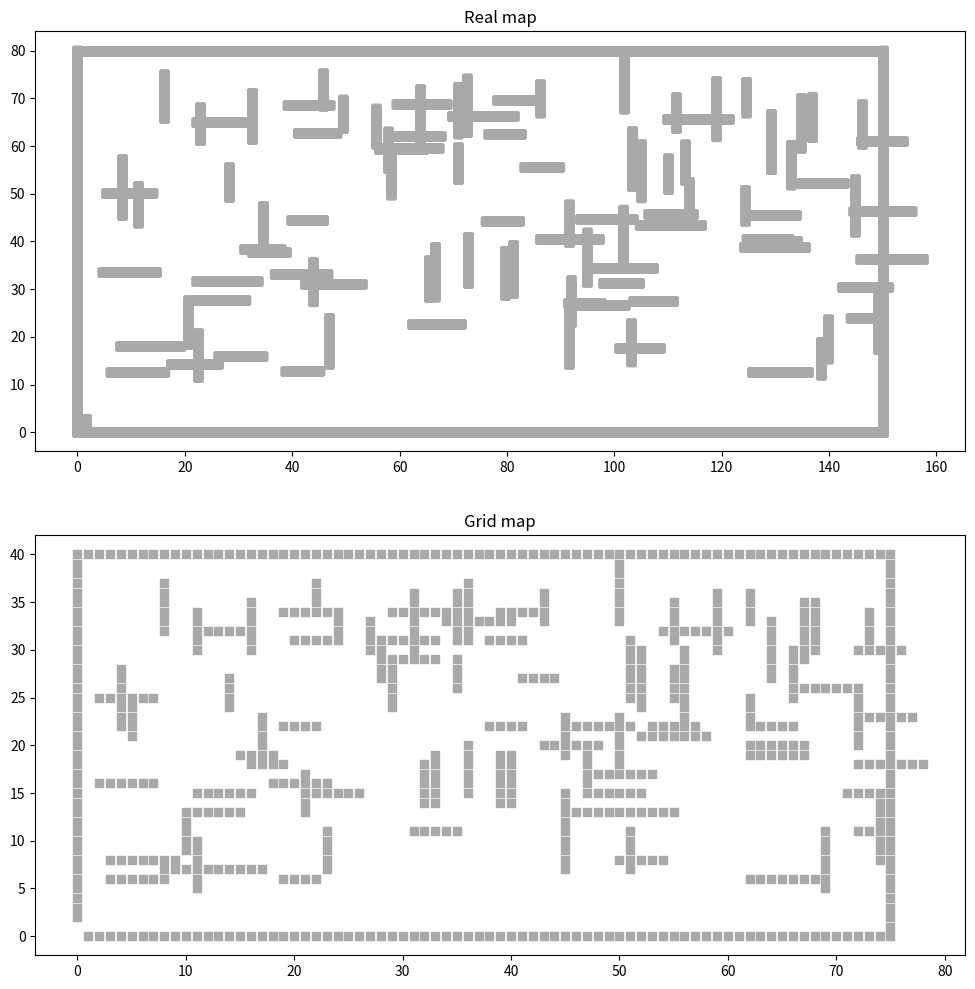
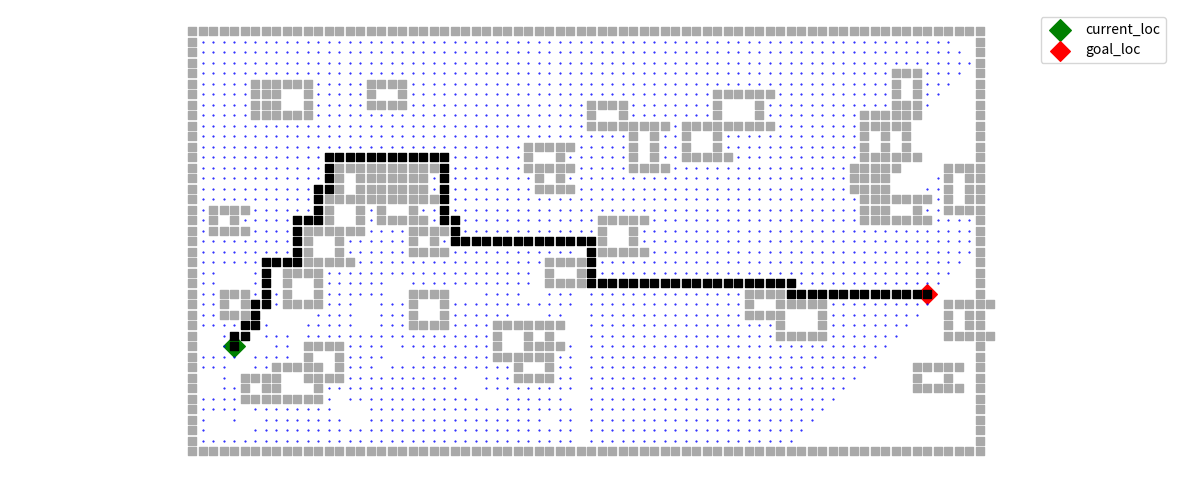
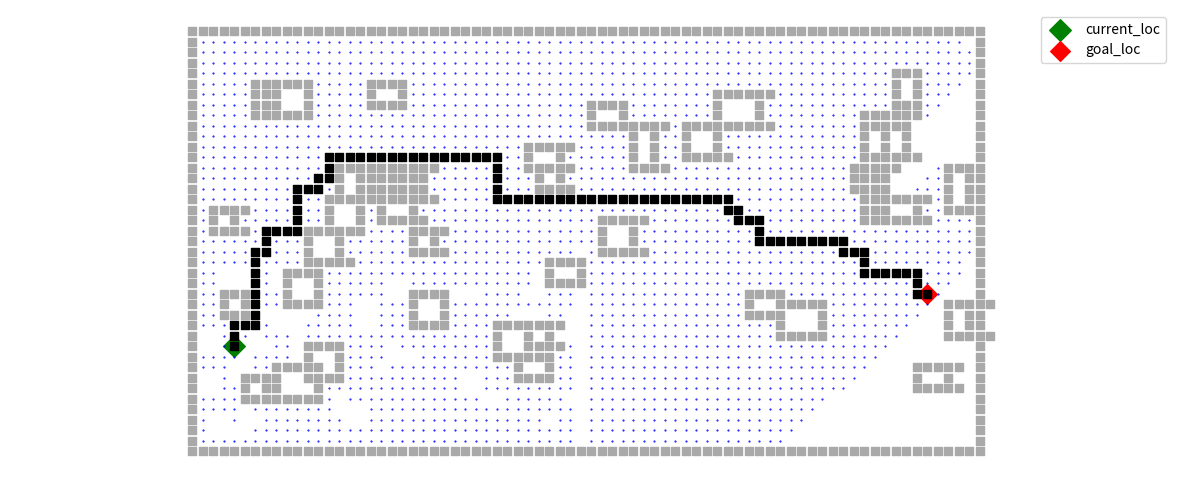
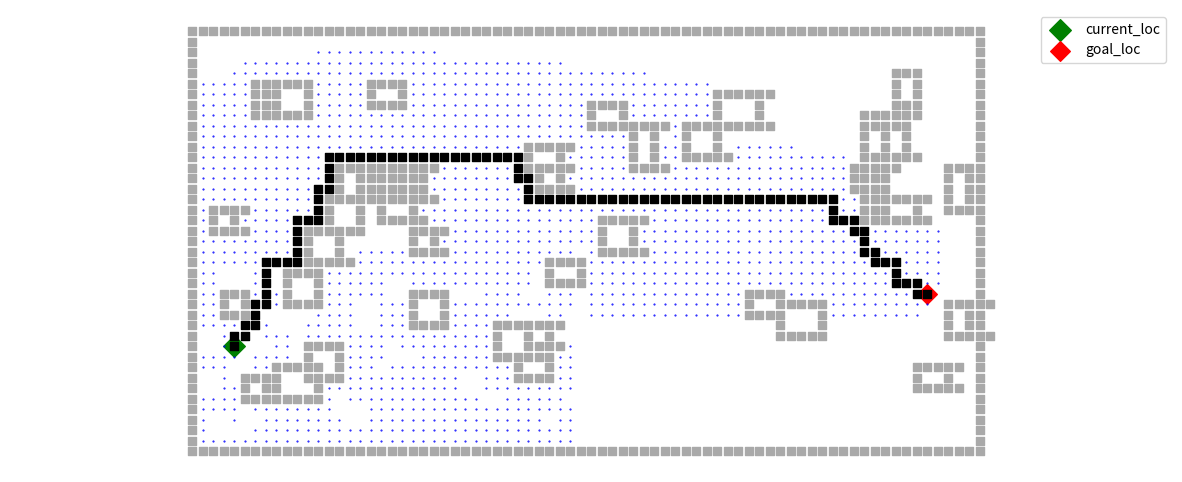

Python code for these plots, in order:
%matplotlib inline
import matplotlib.pyplot as plt
import random
import heapq
import math
import sys
import numpy as np
from collections import defaultdict, deque, Counter
from itertools import combinations

class Problem(object):
    """The abstract class for a formal problem. A new domain subclasses this,
    overriding `actions` and `results`, and perhaps other methods.
    Subclasses can add other keywords besides initial and goal.
    The default heuristic is 0 and the default step cost is 1 for all states."""

    def __init__(self, initial=None, goal=None, **kwds): 
        self.__dict__.update(initial=initial, goal=goal, **kwds) 
    
    
    def actions(self, state):           raise NotImplementedError
    def result(self, state, action):    raise NotImplementedError
    def is_goal(self, state):           return state == self.goal
    def step_cost(self, s, action, s1): return 1
    def h(self, node):                  return 0
    
    def __str__(self):
        return '{}({}, {})'.format(type(self).__name__, self.initial, self.goal)
    

class Node:
    "A Node in a search tree."
    def __init__(self, state, parent=None, action=None, path_cost=0):
        self.__dict__.update(state=state, parent=parent, action=action, path_cost=path_cost)

    def __repr__(self): return '<{}>'.format(self.state)
    def __len__(self): return 0 if self.parent is None else (1 + len(self.parent))
    def __lt__(self, other): return self.path_cost < other.path_cost
    
    
failure = Node('failure', path_cost=float('inf')) # Indicates an algorithm couldn't find a solution.
cutoff  = Node('cutoff',  path_cost=float('inf')) # Indicates iterative deepening search was cut off.
    
    
def expand(problem, node):
    "Expand a node, generating the children nodes."
    s = node.state
    for action in problem.actions(s):
        s1 = problem.result(s, action)
        cost = node.path_cost + problem.step_cost(s, action, s1)
        yield Node(s1, node, action, cost)
        

def path_actions(node):
    "The sequence of actions to get to this node."
    return [] if node.parent is None else path_actions(node.parent) + [node.action]


def path_states(node):
    "The sequence of states to get to this node."
    if node in (cutoff, failure, None): return []
    return path_states(node.parent) + [node.state]

class GridProblem(Problem):
    """Finding a path on a 2D grid with obstacles. Obstacles are (x, y) cells."""
    
    def __init__(self, initial=(0.5, 0.5), goal=(1.5, 2.5), obstacles=(),
                 grid_size=0.2, veh_size=(0.2, 0.2), MAP_RANGE=(150, 60), **kwds):
        Problem.__init__(self, initial=initial, goal=goal, obstacles=set(obstacles) - {initial, goal},
                         grid_size=grid_size, veh_size=veh_size, MAP_RANGE=MAP_RANGE, **kwds)
        
        # Safety check for goal point setting
        if not self.is_state_safe(self.goal):
            raise ValueError('Initial point:{} or goal:{} is out of range {}~{} m'.format( \
                                self.initial, self.goal, self.veh_size, \
                                (self.MAP_RANGE[0]-self.veh_size[0], self.MAP_RANGE[1]-self.veh_size[1])))
        
        # Define the directions that robot can move to
        self.directions = [(0, -1), (-1, 0), (1,  0), (0, +1)]
        
        # Define an empty set for grid map, the concept is the same as sparse matrix
        self.gridmap = set()
        
        # Method for converting real map location to a grid map, there is a tricky problem 
        self.to_grid = lambda state: (int(state[0]*10/self.grid_size/10), int(state[1]*10/self.grid_size/10))
        
        self.generate_gridmap()   
        
        
    def is_state_safe(self, state):
        if state[0] < self.veh_size[0] or state[0] > self.MAP_RANGE[0]-self.veh_size[0] or \
            state[1] < self.veh_size[1] or state[1] > self.MAP_RANGE[1]-self.veh_size[1]:
            return False
        else:    return True
    
    
    def generate_gridmap(self):
        for p in self.obstacles:
            self.gridmap.add(self.to_grid(p))
        
        # Remove initial point and goal point from grid map
        self.gridmap = self.gridmap - {self.to_grid(self.initial), self.to_grid(self.goal)}
            
                
    def result(self, state, action): 
        "Both states and actions are represented by (x, y) pairs."
        result_grid_loc = self.to_grid(state)
        return action if action not in self.gridmap else state
    
    
    def actions(self, state):
        """You can move one cell in any of `directions` to a non-obstacle cell."""
        x, y = state
        grid_p = self.to_grid(state)
        action_list = []
        for (dx, dy) in self.directions:
            next_p = (grid_p[0]+dx, grid_p[1]+dy)
            if next_p not in self.gridmap:
                action_list.append((round(next_p[0]*self.grid_size + 0.5*self.grid_size, 3), \
                                    round(next_p[1]*self.grid_size + 0.5*self.grid_size, 3)))
        return action_list
    
    
    def is_goal(self, state):
        return self.to_grid(state) == self.to_grid(self.goal)

    
    def step_cost(self, s, action, s1): return straight_line_distance(s, s1)
    
    
    def h(self, node): return straight_line_distance(node.state, self.goal)
                  

def transpose(matrix): return list(zip(*matrix))


# The following can be used to create obstacles:
def straight_line_distance(point1, point2):
    "Straight-line distance between two 2D points."
    return abs(complex(*point1) - complex(*point2))
    

def random_lines(X=np.arange(0, 150, 0.1), Y=np.arange(10, 70, 0.1), N=100, lengths=np.arange(6, 12, 0.1), dirs=((0, 1), (1, 0))):
    """Yield the cells in N random lines of the given lengths."""
    for obj_line in add_block(x=0, y=0, len_x=150, len_y=80):
        yield obj_line
        
    for obj_line in add_block(x=0, y=0, len_x=1.6, len_y=2.8):
        yield obj_line
    
    for _ in range(N):
        x, y = random.choice(X), random.choice(Y)
        dx, dy = random.choice(dirs)
        for obj_line in line(x, y, dx, dy, random.choice(lengths)):
            yield obj_line            

def random_blocks(X=np.arange(0, 150, 0.1), Y=np.arange(10, 70, 0.1), N=40, lengths=np.arange(4, 8, 0.1), dirs=((0, 1), (1, 0))):
    """A line of `length` cells starting at (x, y) and going in (dx, dy) direction."""
    for obj_line in add_block(x=0, y=0, len_x=150, len_y=80):
        yield obj_line
    
    for _ in range(N):
        x1, y1 = random.choice(X), random.choice(Y)
        dx, dy = random.choice(lengths), random.choice(lengths)
        
        for obj_line in line(x1, y1, 1, 0, dx+1):
            yield obj_line
        for obj_line in line(x1, y1+dy, 1, 0, dx+1):
            yield obj_line
        for obj_line in line(x1, y1, 0, 1, dy):
            yield obj_line
        for obj_line in line(x1+dx, y1, 0, 1, dy):
            yield obj_line
            
def line(x, y, dx, dy, length):
    """A line of `length` cells starting at (x, y) and going in (dx, dy) direction."""
    return {(x + i * dx, y + i * dy) for i in np.arange(0, length*1.001, 0.01)}

def add_block(x, y, len_x, len_y):
    for obj_line in line(x, y, 1, 0, len_x):
        yield obj_line
    for obj_line in line(x, y+len_y, 1, 0, len_x):
        yield obj_line
    for obj_line in line(x, y, 0, 1, len_y):
        yield obj_line
    for obj_line in line(x+len_x, y, 0, 1, len_y):
        yield obj_line
        

# Difference between real map and grid map
gp1 = GridProblem(grid_size=2, obstacles=random_lines())

plt.figure(figsize=(12, 12))
plt.subplot(211)
plt.title('Real map')
obs_list = transpose(list(gp1.obstacles))
plt.scatter(obs_list[0], obs_list[1], marker='s', color='darkgrey')

plt.subplot(212)
plt.title('Grid map')
grid_list = transpose(list(gp1.gridmap))
plt.scatter(grid_list[0], grid_list[1], marker='s', color='darkgrey')
plt.show()

FIFOQueue = deque

LIFOQueue = list

class PriorityQueue:
    """A queue in which the item with minimum f(item) is always popped first."""

    def __init__(self, items=(), key=lambda x: x): 
        self.key = key
        self.items = [] # a heap of (score, item) pairs
        for item in items:
            self.add(item)
         
    def add(self, item):
        """Add item to the queuez."""
        pair = (self.key(item), item)
        heapq.heappush(self.items, pair)

    def pop(self):
        """Pop and return the item with min f(item) value."""
        return heapq.heappop(self.items)[1]
    
    def top(self): return self.items[0][1]

    def __len__(self): return len(self.items)

def breadth_first_search(problem):
    "Search shallowest nodes in the search tree first."
    frontier = FIFOQueue([Node(problem.initial)])
    global reached # <<<<<<<<<<< Only change here
    reached = set()
    while frontier:
        node = frontier.pop()
        if problem.is_goal(node.state):
            return node
        for child in expand(problem, node):
            s = child.state
            if s not in reached:
                reached.add(s)
                frontier.appendleft(child)
    return failure

def best_first_search(problem, f):
    "Search nodes with minimum f(node) value first; make `reached` global."
    global reached # <<<<<<<<<<< Only change here
    frontier = PriorityQueue([Node(problem.initial)], key=f)
    reached = {}
    while len(frontier) != 0:
        node = frontier.pop()
        if problem.is_goal(node.state):
            return node
        for child in expand(problem, node):
            s = child.state
            if (s not in reached) or (child.path_cost < reached[s].path_cost):
                reached[s] = child
                frontier.add(child)
    return failure

# It is also famous as Dijkstra's algorithm
def uniform_cost_search(problem):
    "Search nodes with minimum path cost first."
    return best_first_search(problem, f=lambda node: node.path_cost)

def astar_search(problem, h=None):
    """Search nodes with minimum f(n) = g(n) + h(n)."""
    h = h or problem.h
    return best_first_search(problem, f=lambda node: node.path_cost + h(node))

def custom_search(problem):
    global gp_global
    
    if problem != None: gp_global = problem
        
    """Search nodes with minimum f(node), you need to define a f(n) by some attributes from node"""
    return best_first_search(problem, f=custom_func)

def custom_func(node):
    global gp_global
    '''
    You can return any infomation you want to provide
    
    Hint:
    if you want to get heuristic value on specific node --> gp_global.h(node)
    if you want to get action_list on specific state    --> gp_global.actions(node.state)
    if you want to get previous state (need NoneValue check) --> node.parent.state
    if you want to get current x,y --> (x,y) = node.state
    if you want to current direction and previous direction 
        
    -->if node.parent != None and node.parent.parent != None:
        dir1 = tuple(np.subtract(node.parent.state, node.state))
        dir2 = tuple(np.subtract(node.parent.parent.state, node.parent.state))
        print(dir1, dir2)
    
    '''

    return node.path_cost  

def plot_grid_problem(grid_problem, solution, reached=(), title='Search'):
    "Use matplotlib to plot the grid, obstacles, solution, and reached."
    plt.figure(figsize=(15, 6))
    plt.axis('off'); plt.axis('equal')
    
    # plot initial position and goal
    start = grid_problem.to_grid(grid_problem.initial)
    goal = grid_problem.to_grid(grid_problem.goal)
    plt.scatter(start[0], start[1], 11**2, marker='D', c='green')
    plt.scatter(goal[0], goal[1], 10**2, marker='D', c='red')
    plt.legend(['current_loc', 'goal_loc'])
    
    # plot obstacle
    obs_list = transpose(list(grid_problem.gridmap))
    if len(obs_list) != 0:
        plt.scatter(obs_list[0], obs_list[1], marker='s', color='darkgrey')
    
    # plot reached path
    reached_list = transpose([grid_problem.to_grid(point) for point in reached])
    if len(reached_list) != 0:
        plt.scatter(reached_list[0], reached_list[1], 1**2, marker='.', c='blue')
    
    # plot solution path
    traj_list = transpose([grid_problem.to_grid(point) for point in path_states(solution)])
    if len(traj_list) != 0:
        plt.scatter(traj_list[0], traj_list[1], marker='s', c='black')

    plt.show()
    print('{} {} search: {:.1f} path cost, {:,d} states reached'
          .format(' ' * 30, title, solution.path_cost, len(reached)))

# Test algorithms

gp1 = GridProblem(initial=(8, 20), goal=(140, 30), grid_size=2, obstacles=random_blocks())
sol1 = breadth_first_search(gp1)
plot_grid_problem(gp1, sol1, reached, title='Breadth first')

sol2 = uniform_cost_search(gp1)
plot_grid_problem(gp1, sol2, reached, title='Dijkstra (Uniform cost)')

sol3 = astar_search(gp1)
plot_grid_problem(gp1, sol3, reached, title='A* algorithm')
